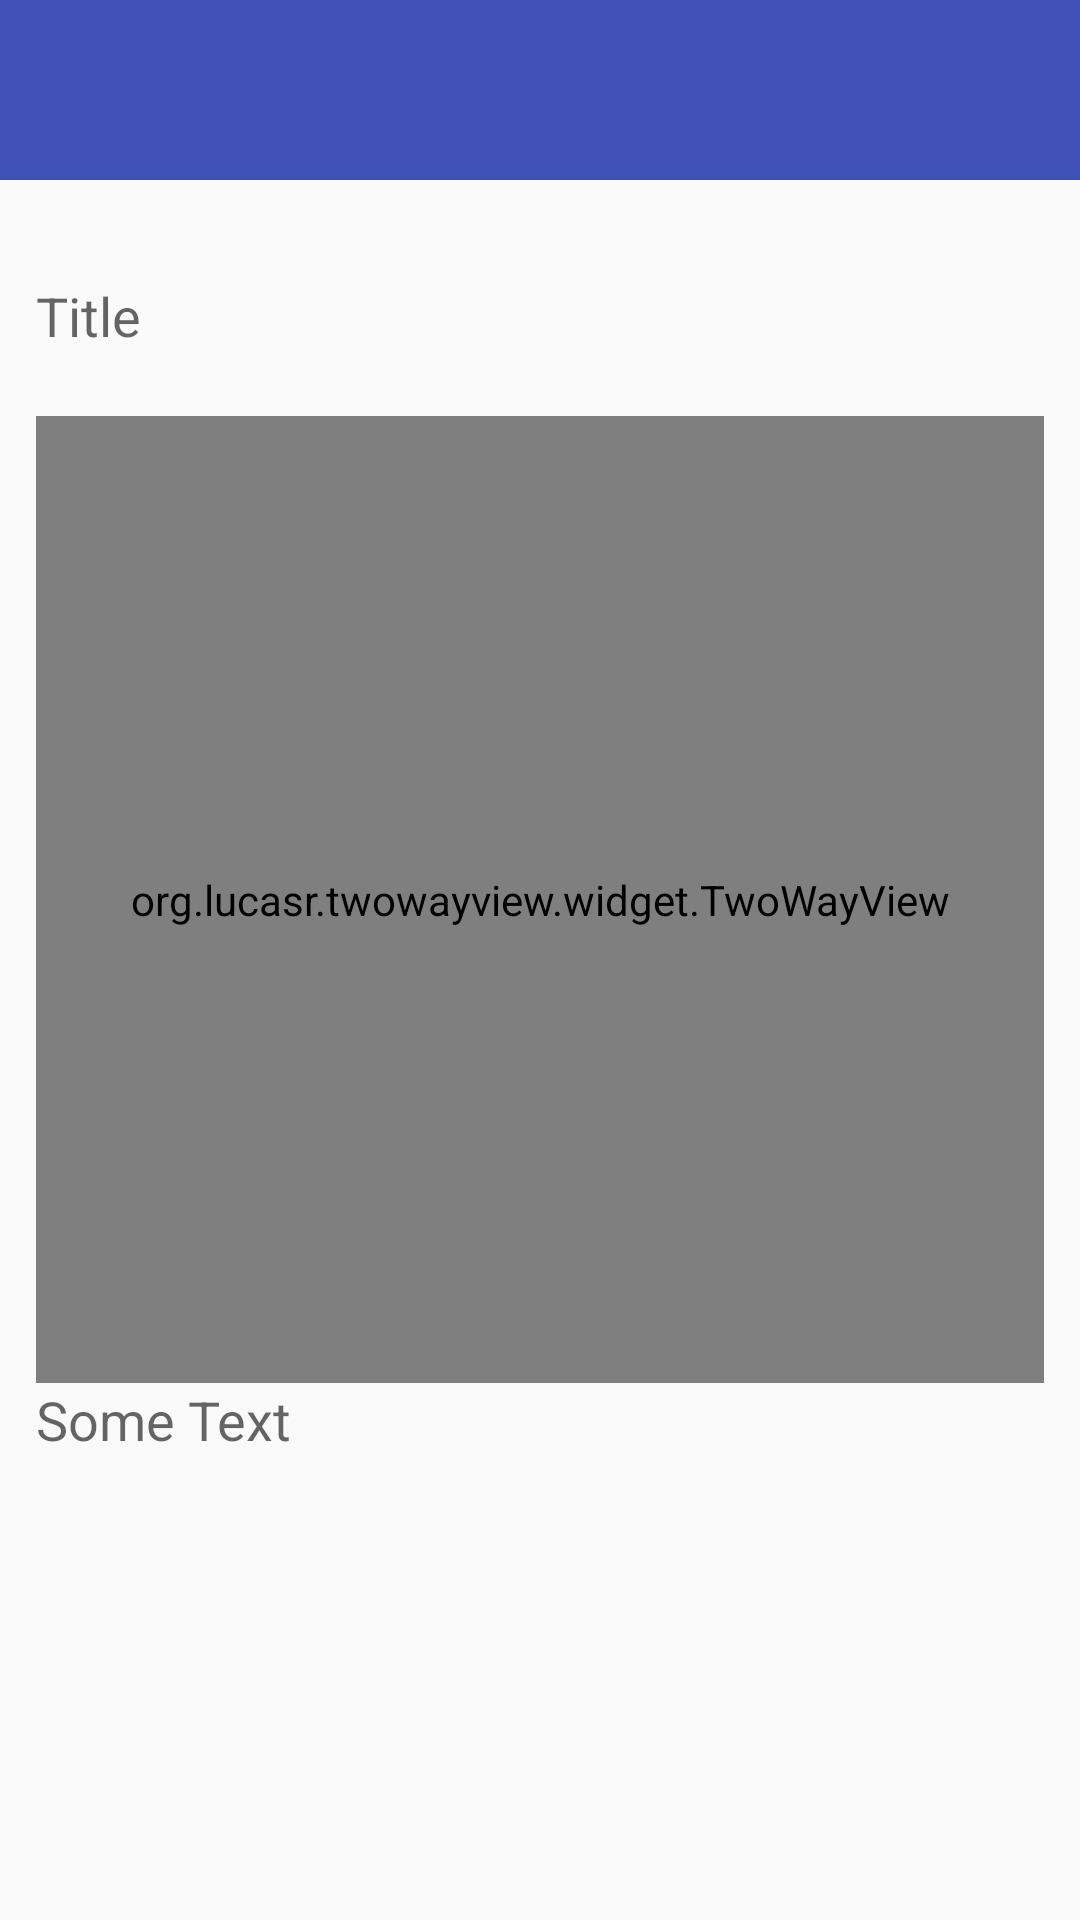

Produce the Android XML layout that renders to this screen, including the resource entries it uses.
<!-- AndroidManifest.xml: application theme AppTheme -->
<!-- res/layout/container_2.xml -->
<?xml version="1.0" encoding="utf-8"?>
<LinearLayout xmlns:android="http://schemas.android.com/apk/res/android"
    xmlns:app="http://schemas.android.com/apk/res-auto"
    android:orientation="vertical" android:layout_width="match_parent"
    android:layout_height="match_parent">

    <include layout="@layout/toolbar"/>

    <LinearLayout
        android:layout_width="match_parent"
        android:layout_height="match_parent"
        android:layout_marginLeft="@dimen/activity_horizontal_margin"
        android:layout_marginRight="@dimen/activity_horizontal_margin"
        android:layout_marginBottom="@dimen/activity_vertical_margin"
        android:layout_marginTop="@dimen/activity_vertical_margin"
        android:orientation="vertical">

        <LinearLayout
            android:layout_width="match_parent"
            android:layout_height="0dp"
            android:layout_weight="1.2">

            <EditText
                android:id="@+id/post_textview_title"
                android:layout_width="match_parent"
                android:layout_height="match_parent"
                android:textSize="@dimen/size_text_title"
                android:hint="@string/title"
                android:imeOptions="actionDone"
                android:singleLine="true"
                android:background="@null"/>

        </LinearLayout>

        <LinearLayout
            android:layout_width="match_parent"
            android:layout_height="0dp"
            android:layout_weight="5.8">

            <org.lucasr.twowayview.widget.TwoWayView
                android:id="@+id/list"
                android:layout_width="match_parent"
                android:layout_height="match_parent"
                app:twowayview_layoutManager="GridLayoutManager"
                app:twowayview_numRows="1">

                <requestFocus />

            </org.lucasr.twowayview.widget.TwoWayView>

        </LinearLayout>

        <LinearLayout
            android:layout_width="match_parent"
            android:layout_height="0dp"
            android:layout_weight="3">

            <ScrollView
                android:layout_width="match_parent"
                android:layout_height="match_parent"
                android:id="@+id/scrollView">

                <LinearLayout
                    android:layout_width="match_parent"
                    android:layout_height="wrap_content"
                    android:orientation="vertical">

                    <EditText
                        android:id="@+id/post_textview_text"
                        android:layout_width="match_parent"
                        android:layout_height="wrap_content"
                        android:textSize="@dimen/size_text_content"
                        android:hint="@string/text"
                        android:imeOptions="actionDone"
                        android:scrollHorizontally="false"
                        android:background="@null"/>

                </LinearLayout>
            </ScrollView>

        </LinearLayout>

    </LinearLayout>

</LinearLayout>
<!-- res/layout/toolbar.xml (included above) -->
<?xml version="1.0" encoding="utf-8"?>
<LinearLayout xmlns:android="http://schemas.android.com/apk/res/android"
    android:layout_width="match_parent"
    android:layout_height="@dimen/toolbar_size"
    android:orientation="vertical">
<android.support.v7.widget.Toolbar
    android:id="@+id/mtoolbar"
    android:layout_width="match_parent"
    android:layout_height="@dimen/toolbar_size"
    android:minHeight="@dimen/toolbar_size"
    android:background="@color/primary"/>

    <ProgressBar
    android:id="@+id/pb"
    style="?android:attr/progressBarStyleHorizontal"
    android:indeterminateOnly="true"
    android:layout_width="match_parent"
    android:layout_height="4dp"
    android:layout_below="@+id/mtoolbar"
    android:visibility="gone"/>
</LinearLayout>
<!-- resources referenced by this layout -->
<resources>
  <color name="primary">#3F51B5</color>
  <dimen name="activity_horizontal_margin">12dp</dimen>
  <dimen name="activity_vertical_margin">12dp</dimen>
  <dimen name="size_text_content">24sp</dimen>
  <dimen name="size_text_title">32sp</dimen>
  <dimen name="toolbar_size">60dp</dimen>
  <string name="text">Some Text</string>
  <string name="title">Title</string>
  <style name="AppTheme" parent="Theme.AppCompat.Light.NoActionBar">
          <item name="windowActionBarOverlay">true</item>
          <item name="android:windowContentOverlay">@null</item>
          <item name="drawerArrowStyle">@style/DrawerArrowStyle</item>
      </style>
  <style name="DrawerArrowStyle" parent="Widget.AppCompat.DrawerArrowToggle">
          <item name="spinBars">true</item>
          <item name="color">@android:color/white</item>
      </style>
</resources>
